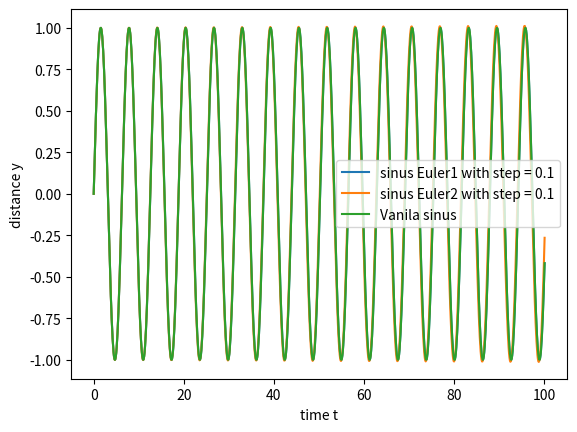

The matplotlib source for this figure:
import numpy as np
import matplotlib.pyplot as plt


def euler_1(model, y, t, dt):
    """
    ODE solver with Euler method 1.
    """
    y1 = y + model(y, t) * dt
    t1 = t + dt
    return y1, t1

def euler_2(model, y, t, dt):
    """
    ODE solver with Euler method 2.
    """
    k1 = model(y, t)
    k2 = model(y + k1 * dt, t +dt)
    y1 = y + 0.5 * (k1 + k2) * dt
    t1 = t + dt
    return y1, t1

def runge_kutta_4(model, y, t, dt):
    """ Fourth-order Runge-Kutta algoritm"""
    k1 = model(y, t)
    k2 = model(y + 0.5 * k1 * dt, t + 0.5 * dt)
    k3 = model(y + 0.5 * k2 * dt, t + 0.5 * dt)
    k4 = model(y + k3 * dt, t + dt)
    
    y1 = y + (k1 + 2 * k2 + 2 * k3 + k4) * dt / 6
    t1 = t + dt
    
    return y1, t1

def ode_solve(model, initial_conditions, integrator=runge_kutta_4, dt=0.1, maxt=10):
    """
    Numeric solution of a differential equation system
        
    ##params: 
        model: right side of the equation
        ini_conds: initial conditions
        dt: size of one step
        maxt: end time
    returns: array of solution and array of time
    """
    #init
    yi = np.array(initial_conditions)
    ti = 0.0

    y = [yi]
    t = [ti]

    while ti < maxt:
        yi1, ti1 = integrator(model, yi, ti, dt)

        y.append(yi1)
        t.append(ti1)

        yi = yi1
        ti = ti1

    return np.array(y), np.array(t)

if __name__ == "__main__":  
    y0 = 0
    v0 = 1
    dt = 0.1
    maxt = 100

    def model(y, t):
        x, v = y
        return np.array([v, -x])


    y1, t = ode_solve(model, [y0, v0],euler_2, dt, maxt)
    y2, t  = ode_solve(model, [y0, v0], dt=dt, maxt=maxt)
    y = np.sin(t)

    plt.plot(t, y2[:, 0], label = f"sinus Euler1 with step = {dt}")
    plt.plot(t, y1[:, 0], label = f"sinus Euler2 with step = {dt}") 
    plt.plot(t, y, label = f"Vanila sinus") 

    plt.xlabel("time t")
    plt.ylabel("distance y")
    plt.legend()
    plt.show()